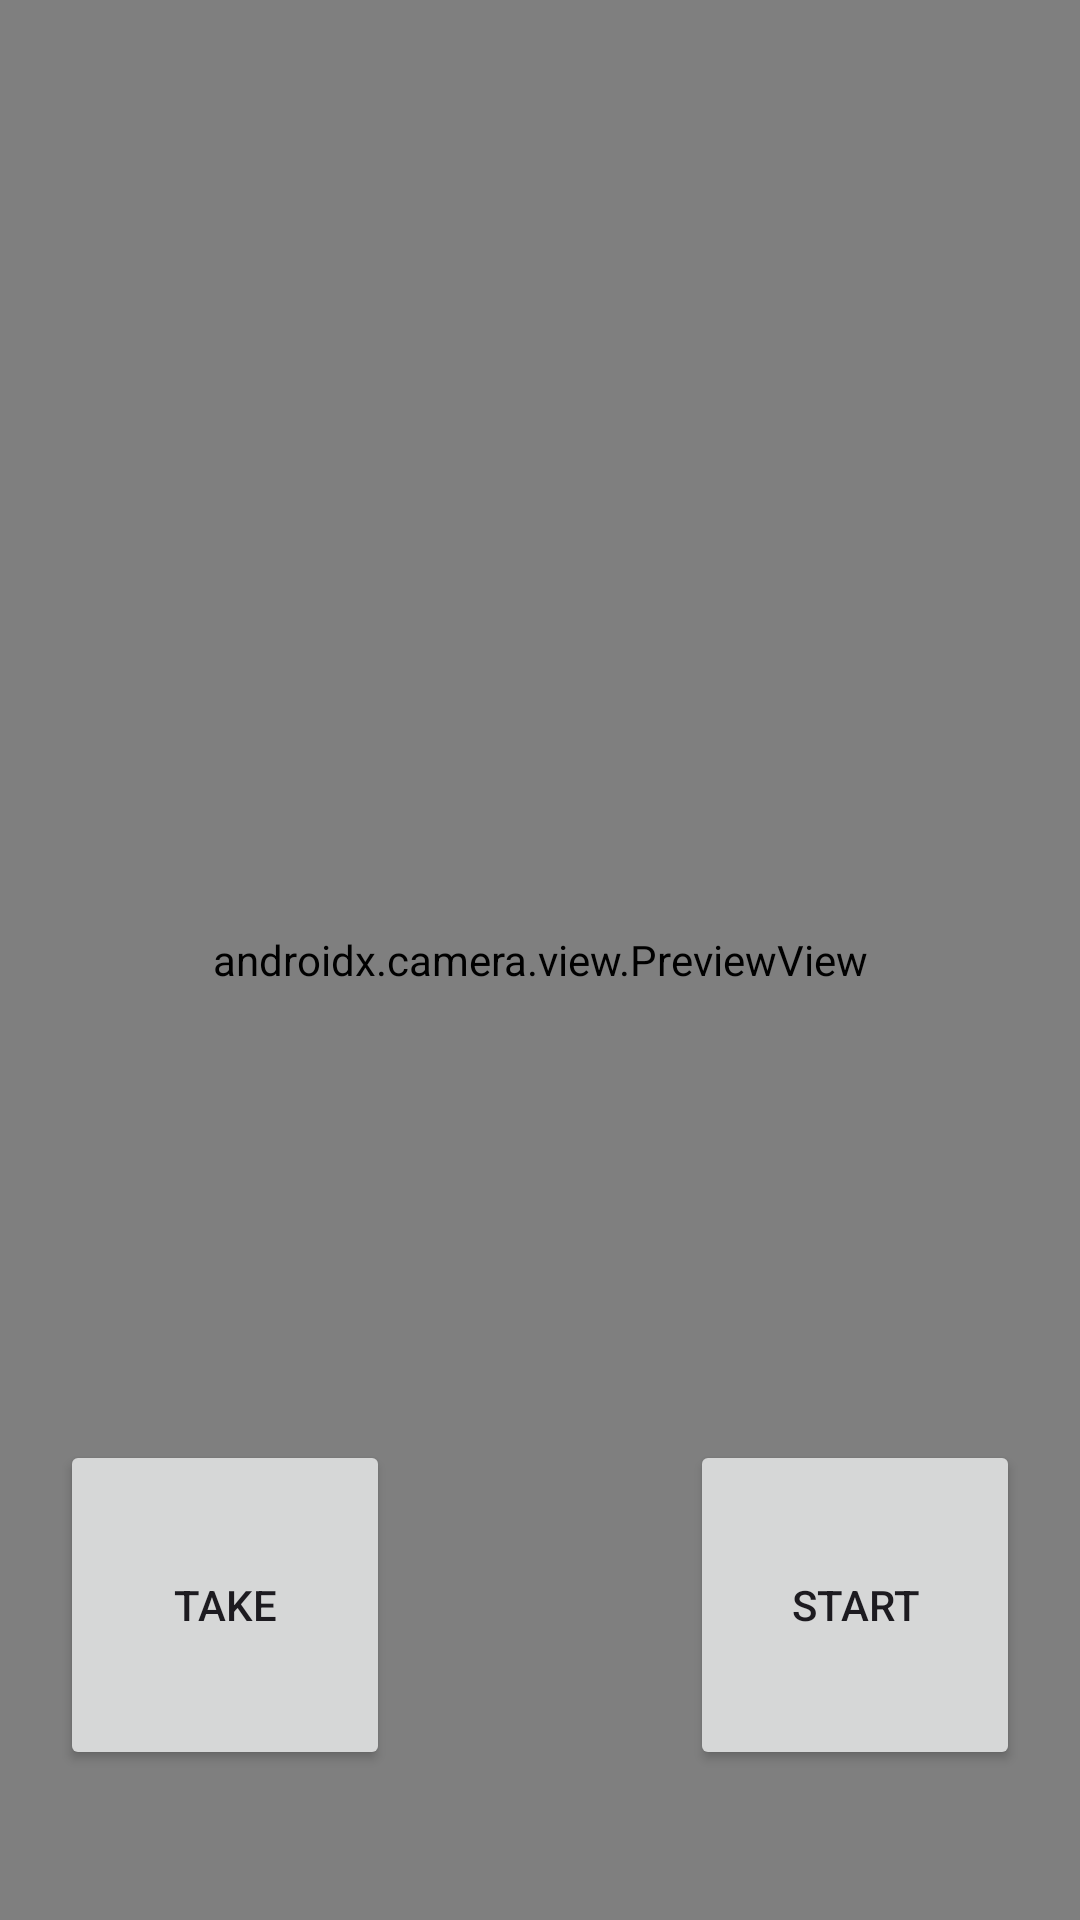

Write the Android layout XML for this screen, with the resource values it uses.
<!-- AndroidManifest.xml: application theme Theme.CalligraphyApp -->
<!-- res/layout/activity_camera.xml -->
<?xml version="1.0" encoding="utf-8"?>
<androidx.constraintlayout.widget.ConstraintLayout xmlns:android="http://schemas.android.com/apk/res/android"
    xmlns:app="http://schemas.android.com/apk/res-auto"
    xmlns:tools="http://schemas.android.com/tools"
    android:id="@+id/charaRecog"
    android:layout_width="match_parent"
    android:layout_height="match_parent"
    android:contextClickable="true"
    tools:context=".CharaRecog">


    <androidx.camera.view.PreviewView
        android:layout_width="match_parent"
        android:layout_height="match_parent"
        android:id="@+id/viewFinder"
        />

    <Button
        android:id="@+id/image_capture_button"
        android:layout_width="110dp"
        android:layout_height="110dp"
        android:layout_marginBottom="50dp"
        android:layout_marginEnd="50dp"
        android:elevation="2dp"
        android:text="@string/take_photo"
        app:layout_constraintBottom_toBottomOf="parent"
        app:layout_constraintLeft_toLeftOf="parent"
        app:layout_constraintEnd_toStartOf="@id/vertical_centerline" />

    <Button
        android:id="@+id/video_capture_button"
        android:layout_width="110dp"
        android:layout_height="110dp"
        android:layout_marginBottom="50dp"
        android:layout_marginStart="50dp"
        android:elevation="2dp"
        android:text="@string/start_capture"
        app:layout_constraintBottom_toBottomOf="parent"
        app:layout_constraintStart_toEndOf="@id/vertical_centerline" />

    <androidx.constraintlayout.widget.Guideline
        android:id="@+id/vertical_centerline"
        android:layout_width="wrap_content"
        android:layout_height="wrap_content"
        android:orientation="vertical"
        app:layout_constraintGuide_percent=".50" />

    

</androidx.constraintlayout.widget.ConstraintLayout>
<!-- resources referenced by this layout -->
<resources>
  <string name="start_capture">start</string>
  <string name="take_photo">take</string>
  <style name="Theme.CalligraphyApp" parent="Base.Theme.CalligraphyApp" />
  <style name="Base.Theme.CalligraphyApp" parent="Theme.Material3.DayNight.NoActionBar">
          
          
      </style>
</resources>
